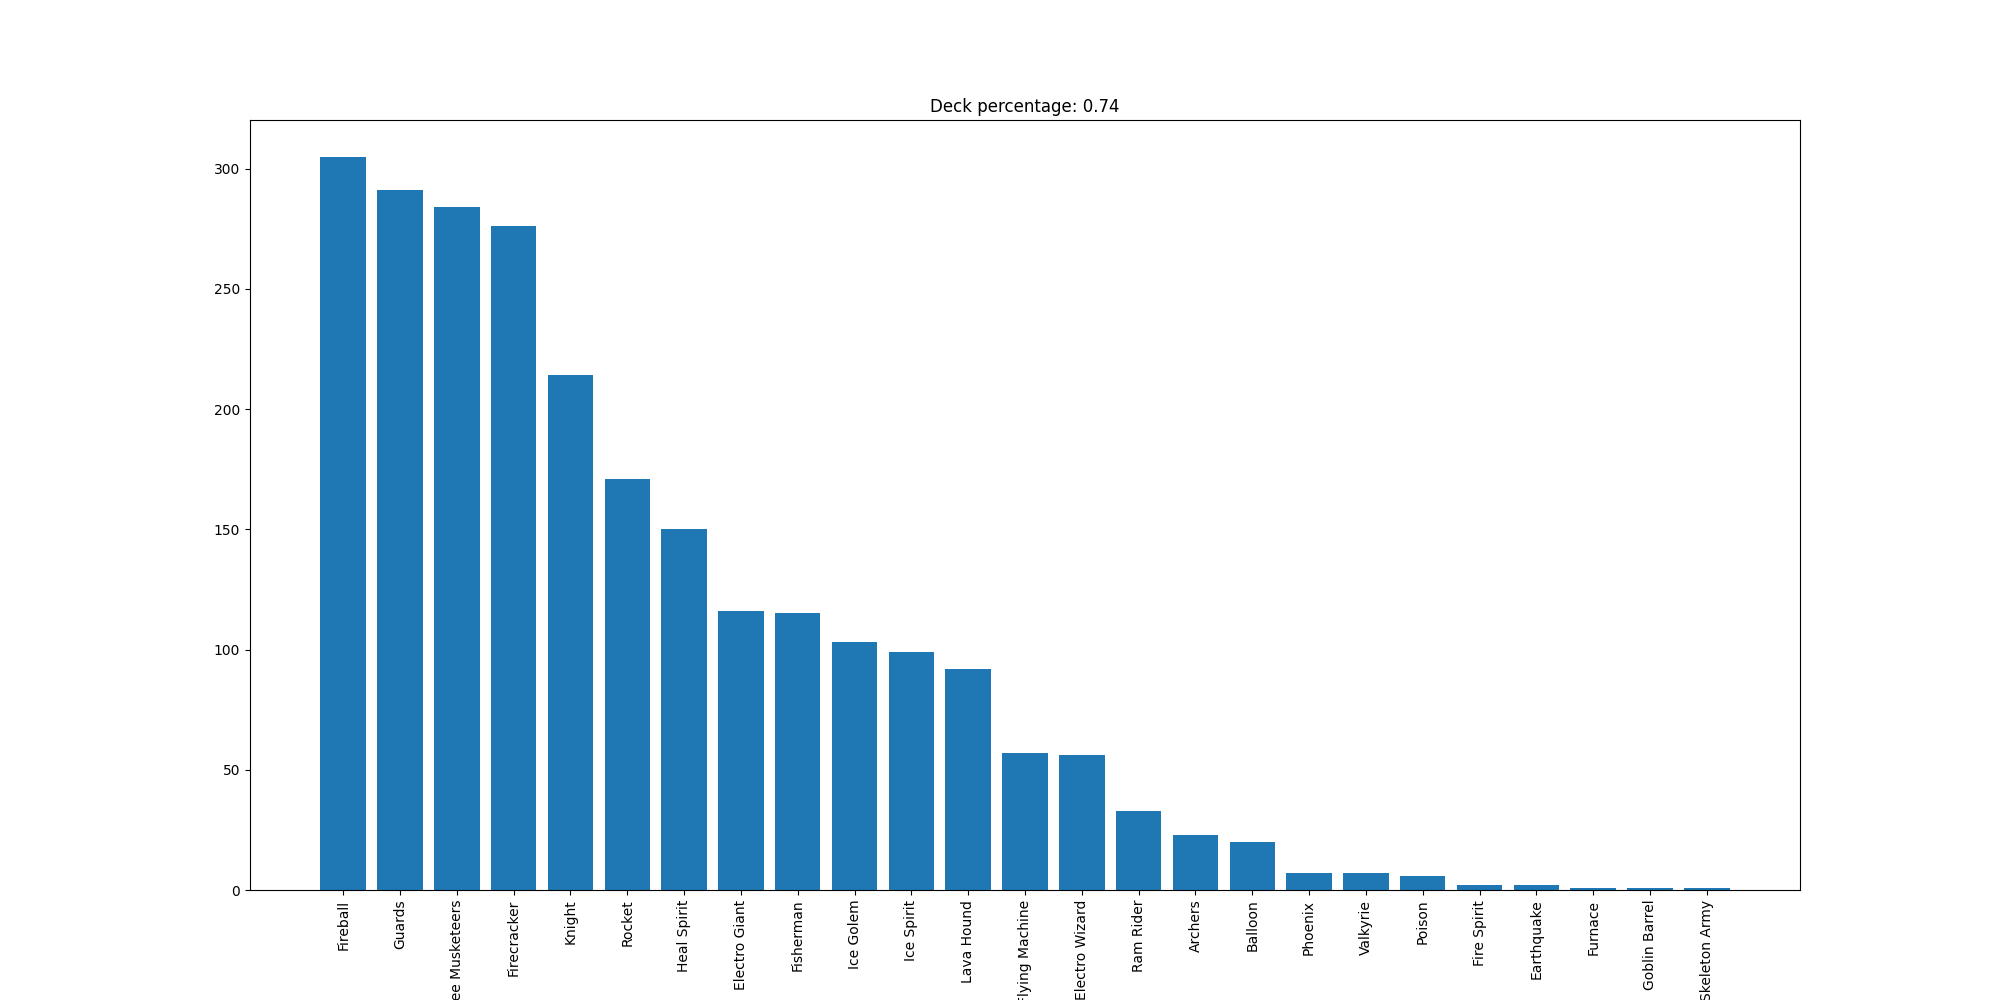

The table this chart was drawn from, first rows:
Fireball, 305
Guards, 291
Three Musketeers, 284
Firecracker, 276
Knight, 214
Rocket, 171
Heal Spirit, 150
Electro Giant, 116
Fisherman, 115
Ice Golem, 103
Ice Spirit, 99
Lava Hound, 92
Flying Machine, 57
Electro Wizard, 56
Ram Rider, 33
Archers, 23
Balloon, 20
Phoenix, 7
Valkyrie, 7
Poison, 6
Fire Spirit, 2
Earthquake, 2
Furnace, 1
Goblin Barrel, 1
Skeleton Army, 1
